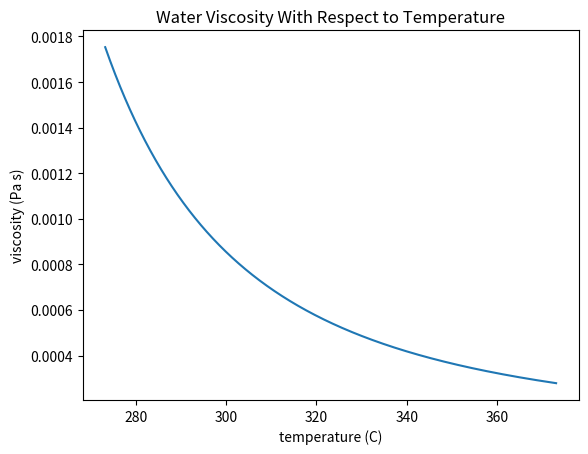

The script that saved this image:
# H.P.L. - A Primer on Scientific Programming with Python
# Ex 5.30

# import necessary libraries
import numpy as np
import matplotlib.pyplot as plt

# initialise A, B, C and T
A = 2.414 * 10 ** -5
B = 247.8
C = 140
T = np.linspace(273.15, 373.15, 1000)

# create u(T) as given in the problem
def u(T):
    return A * 10 ** (B / (T - C))

# generate y_points from function u(T)
y_points = u(T)

# plot the viscosity vs temperature curve
plt.plot(T, y_points)
plt.xlabel("temperature (C)")
plt.ylabel("viscosity (Pa s)")
plt.title("Water Viscosity With Respect to Temperature")
plt.show()